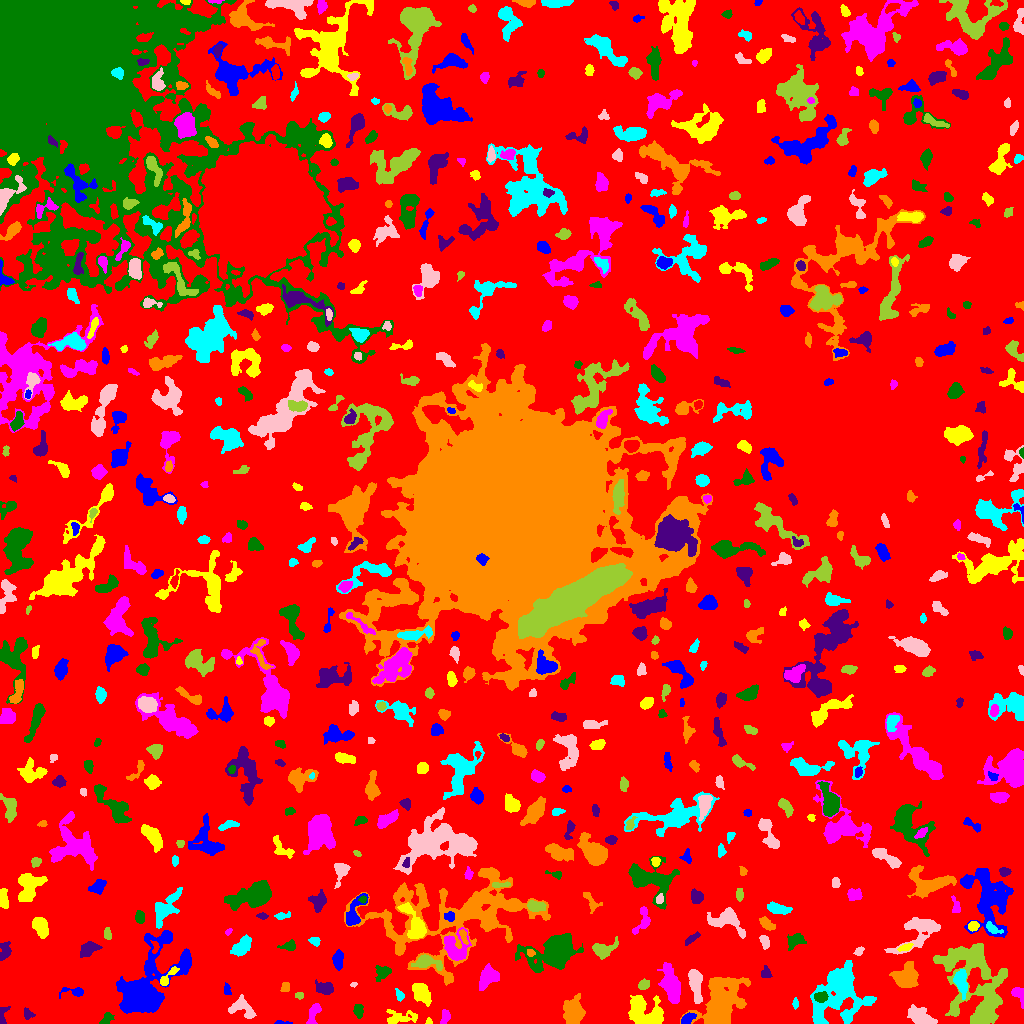

Data behind this chart, as committed beside it:
ID, X, Y, A, B, theta, total_flux, mu_max, mu_median, mu_mean, R_fwhm, R_e, R10, R90, x_start, x_end, y_start, y_end, area, greylevel
0, 521.5, 507.8, 303.9, 283.5, 0.7557, 1700040, 14.0, 2.0, 2.344, 74.76, 229.9, 87.19, 365.2, 0, 1023, 0, 1023, 725266, 2.344
1, 281.4, 0.6216, 4.141, 0.7362, -0.03249, 111.0, 7.0, 2.0, 2.094, 1.784, 1.871, 0.5642, 3.141, 274, 292, 0, 3, 53, 10.09
2, 428.6, 1.824, 1.626, 1.568, -1.377, 102.0, 5.0, 3.0, 2.615, 2.523, 1.871, 0.7979, 2.985, 425, 432, 0, 6, 39, 7.615
3, 445, 6.21, 3.615, 1.902, 1.295, 205.0, 4.0, 2.0, 1.752, 4.652, 3.241, 1.262, 4.918, 440, 450, 0, 14, 117, 7.752
4, 106.4, 3.908, 3.372, 2.068, 1.034, 272.0, 8.0, 1.0, 2.365, 2.985, 2.706, 0.9772, 4.983, 99, 114, 0, 11, 115, 7.365
5, 27.94, 9.514, 2.991, 2.267, -0.8899, 175.0, 4.0, 2.0, 1.882, 4.37, 3.038, 1.128, 4.687, 24, 35, 4, 16, 93, 6.882
6, 573.1, 11.72, 6.371, 4.736, -1.514, 1946, 9.0, 4.0, 4.063, 8.058, 6.794, 2.706, 10.49, 563, 585, 0, 30, 479, 9.063
7, 838.8, 32.84, 14.78, 11.44, 1.1, 9517, 21.0, 4.0, 5.438, 8.593, 11.23, 3.989, 20.19, 810, 876, 0, 63, 1750, 9.438
8, 921.3, 5.881, 6.257, 3.469, -0.5071, 1156, 9.0, 2.0, 3.141, 5.642, 5.109, 2.034, 8.63, 907, 937, 0, 19, 368, 8.141
9, 987.4, 21.04, 14.16, 5.02, 1.229, 2152, 11.0, 3.0, 3.132, 5.109, 7.653, 2.646, 12.48, 972, 1006, 0, 54, 687, 10.13
10, 487.9, 6.01, 14.7, 4.491, 0.01683, 4585, 19.0, 5.0, 5.619, 6.155, 8.058, 2.877, 13.69, 454, 512, 0, 22, 816, 9.619
11, 687, 4.395, 3.632, 2.151, 0.5894, 501.0, 9.0, 3.5, 3.854, 4.107, 3.432, 1.382, 5.441, 681, 696, 0, 11, 130, 10.85
12, 400.3, 5.985, 9.382, 3.421, 0.05446, 592.0, 5.0, 2.0, 2.07, 5.232, 5.293, 1.954, 8.425, 386, 417, 0, 14, 286, 7.07
13, 313.2, 9.16, 6.199, 2.273, 1.272, 821.0, 12.0, 4.0, 4.414, 4.107, 4.26, 1.596, 6.628, 306, 321, 0, 20, 186, 8.414
14, 358.4, 12.86, 3.165, 2.122, -1.472, 428.0, 8.0, 3.0, 3.48, 4.37, 3.338, 1.262, 5.202, 353, 363, 5, 19, 123, 8.48
15, 1.948, 6.045, 5.119, 1.864, 1.366, 287.0, 9.0, 2.0, 2.562, 2.585, 2.523, 0.9772, 4.754, 0, 10, 0, 17, 112, 7.562
16, 720.1, 17.46, 12.36, 7.461, 1.111, 12920, 35.0, 5.0, 8.422, 8.575, 9.356, 3.523, 17.8, 680, 750, 0, 46, 1534, 12.42
17, 795.4, 19.81, 2.402, 1.31, -1.57, 151.0, 6.0, 2.0, 2.517, 2.985, 2.185, 0.7979, 3.613, 792, 798, 14, 26, 60, 7.517
18, 242.2, 14.59, 7.706, 4.181, -0.4253, 777.0, 6.0, 2.0, 2.506, 6.723, 5.202, 2.111, 8.137, 228, 256, 5, 29, 310, 7.506
19, 299.7, 28.32, 2.03, 1.681, 0.09776, 100.0, 4.0, 2.0, 1.724, 3.338, 2.326, 0.7979, 3.568, 295, 303, 24, 31, 58, 7.724
20, 200.2, 22.95, 11.92, 5.188, -0.571, 3308, 13.0, 4.0, 4.458, 7.181, 7.939, 2.932, 13.01, 173, 215, 4, 42, 742, 9.458
21, 74.65, 31.58, 6.628, 2.349, 0.004804, 413.0, 8.0, 2.0, 2.888, 3.7, 3.478, 1.262, 5.809, 59, 83, 25, 36, 143, 8.888
22, 644.7, 11.88, 10.14, 6.692, -0.5024, 3343, 11.0, 4.0, 4.611, 8.612, 8.406, 3.29, 13.17, 628, 663, 0, 28, 725, 8.611
23, 1018, 29.62, 4.661, 2.583, -1.023, 429.0, 8.0, 2.0, 2.768, 3.949, 3.523, 1.382, 5.809, 1011, 1023, 15, 36, 155, 7.768
24, 820.9, 26.55, 3.115, 2.294, 0.07881, 560.0, 10.0, 4.0, 4.211, 4.26, 3.432, 1.262, 5.412, 814, 828, 21, 32, 133, 14.21
25, 324.7, 35.07, 4.59, 2.949, -0.2433, 762.0, 7.0, 3.0, 3.735, 5.585, 4.583, 1.784, 7.136, 315, 333, 29, 44, 204, 7.735
26, 285.1, 36.45, 2.842, 1.966, 1.184, 185.0, 5.0, 2.0, 2.229, 3.29, 2.932, 1.128, 4.442, 280, 289, 32, 41, 83, 8.229
27, 399.7, 28.19, 2.866, 1.787, -1.105, 201.0, 5.0, 2.0, 2.393, 3.192, 2.706, 1.128, 4.442, 395, 404, 22, 35, 84, 7.393
28, 353.4, 39.08, 1.512, 1.157, 0.1281, 78.0, 5.0, 2.0, 2.364, 2.111, 1.596, 0.5642, 2.585, 350, 357, 36, 41, 33, 8.364
29, 643.9, 38.8, 2.608, 2.077, 0.3012, 400.0, 10.0, 3.0, 3.738, 3.478, 2.877, 1.128, 4.82, 638, 649, 34, 45, 107, 8.738
30, 540.7, 31.86, 8.32, 4.029, -0.3503, 2546, 13.0, 4.0, 4.596, 6.408, 7.159, 2.706, 11.23, 522, 561, 18, 43, 554, 9.596
31, 226.9, 33.53, 3.045, 1.849, -1.344, 163.0, 3.0, 2.0, 2.145, 4.297, 2.932, 1.262, 4.297, 224, 231, 29, 41, 76, 7.145
32, 421.9, 29.97, 5.763, 3.501, -0.8945, 924.0, 6.0, 3.0, 2.879, 7.999, 5.726, 2.185, 8.74, 412, 431, 17, 40, 321, 7.879
33, 671.5, 36.85, 9.391, 3.528, -1.298, 2190, 11.0, 3.0, 3.869, 6.887, 6.747, 2.646, 11, 657, 680, 20, 61, 566, 8.869
34, 382.3, 51.07, 4.21, 3.187, 0.5661, 315.0, 4.0, 2.0, 1.721, 5.499, 3.868, 1.493, 6.333, 375, 391, 42, 58, 183, 6.721
35, 765.7, 50.15, 2.644, 2.333, -1.423, 246.0, 5.0, 2.0, 2.388, 3.785, 2.985, 1.128, 4.787, 761, 772, 46, 58, 103, 8.388
36, 906.6, 46.61, 5.788, 5.029, 0.5871, 2313, 12.0, 4.0, 4.673, 7.442, 6.333, 2.523, 10.22, 889, 918, 36, 62, 495, 10.67
37, 961, 41.76, 5.338, 2.676, -1.382, 1285, 13.0, 4.0, 4.589, 5.232, 4.652, 1.784, 7.313, 953, 967, 24, 54, 280, 12.59
38, 695.5, 38.27, 9.402, 2.734, -1.412, 1327, 9.0, 4.0, 3.707, 6.232, 6.05, 2.326, 9.322, 688, 702, 20, 54, 358, 9.707
39, 968.3, 50.12, 21.52, 16.24, -1.341, 8123, 11.0, 4.0, 4.52, 12.27, 13.98, 5.382, 21.66, 933, 1007, 0, 80, 1797, 7.52
40, 61.08, 61.57, 5.361, 1.901, -1.551, 573.0, 7.0, 4.0, 3.846, 5.232, 4.146, 1.693, 6.129, 57, 65, 51, 71, 149, 8.846
41, 143.9, 33.09, 18.94, 9.915, 0.9697, 30164, 64.0, 6.0, 13.15, 9.837, 10.49, 3.949, 21.36, 116, 191, 10, 93, 2294, 16.15
42, 167.6, 46.24, 7.087, 1.986, 0.8592, 403.0, 6.0, 3.0, 2.723, 4.886, 3.827, 1.382, 5.971, 160, 179, 38, 57, 148, 9.723
43, 488.9, 46.98, 5.612, 4.111, 0.8752, 1221, 9.0, 3.0, 3.549, 5.89, 5.232, 2.034, 8.556, 479, 499, 33, 60, 344, 8.549
44, 555.5, 70.78, 10.62, 6.952, 0.3187, 12706, 37.0, 6.0, 9.896, 8.593, 8.686, 3.385, 16.02, 515, 583, 51, 90, 1284, 13.9
45, 88.87, 74.64, 4.993, 2.911, 0.4336, 1016, 9.0, 4.0, 4.417, 5.809, 4.652, 1.871, 7.334, 80, 102, 66, 82, 230, 8.417
46, 530.4, 71.02, 1.856, 1.591, -0.4634, 112.0, 4.0, 2.0, 1.931, 3.338, 2.185, 0.7979, 3.338, 527, 535, 67, 74, 58, 11.93
47, 241.3, 76.85, 5.646, 3.11, 0.7626, 1377, 11.0, 4.0, 4.781, 5.944, 5.293, 2.034, 8.234, 230, 251, 67, 89, 288, 8.781
48, 858.4, 72.1, 2.299, 1.692, 0.8497, 134.0, 5.0, 2.0, 1.861, 2.877, 2.459, 0.9772, 3.868, 853, 864, 68, 77, 72, 8.861
49, 426, 61.36, 6.733, 3.109, -0.1145, 977.0, 11.0, 3.0, 3.502, 4.146, 4.754, 1.784, 7.919, 411, 442, 53, 69, 279, 10.5
50, 155.3, 76.34, 3.056, 1.549, 1.489, 112.0, 3.0, 1.0, 1.455, 3.432, 2.394, 0.9772, 3.785, 150, 159, 70, 83, 77, 12.45
51, 337.7, 63.51, 4.362, 2.302, 1.557, 659.0, 9.0, 3.0, 3.641, 4.334, 3.989, 1.493, 6.433, 332, 343, 53, 74, 181, 8.641
52, 906, 76.37, 3.613, 1.53, 0.303, 243.0, 6.0, 3.0, 2.7, 3.827, 2.932, 1.128, 4.549, 897, 913, 72, 80, 90, 11.7
53, 455.1, 75.92, 7.231, 6.399, 1.545, 2017, 11.0, 4.0, 4.301, 6.283, 6.652, 2.523, 10.57, 444, 471, 63, 96, 469, 11.3
54, 288.9, 77.04, 3.917, 2.146, 0.1443, 251.0, 4.0, 2.0, 1.961, 4.687, 3.29, 1.382, 5.441, 277, 295, 73, 84, 128, 6.961
55, 5.022, 72.5, 4.538, 2.698, 1.366, 312.0, 4.0, 2.0, 1.825, 5.809, 4.107, 1.596, 6.308, 0, 11, 63, 82, 171, 6.825
56, 463.2, 87.69, 4.153, 1.576, -1.248, 233.0, 7.0, 2.0, 2.589, 2.326, 2.932, 0.9772, 4.687, 459, 468, 79, 94, 90, 13.59
57, 314.8, 82.27, 2.906, 2.091, -0.3193, 277.0, 5.0, 3.0, 3.184, 4.37, 3.141, 1.262, 4.72, 308, 320, 77, 86, 87, 8.184
58, 764.5, 81.86, 3.36, 1.939, -1.231, 376.0, 7.0, 3.0, 3.27, 4.068, 3.241, 1.262, 5.046, 759, 769, 74, 88, 115, 9.27
59, 602, 73.14, 4.938, 3.493, 0.215, 1041, 10.0, 3.0, 3.665, 5.557, 4.549, 1.871, 7.548, 592, 618, 64, 87, 284, 8.665
... 614 more rows
